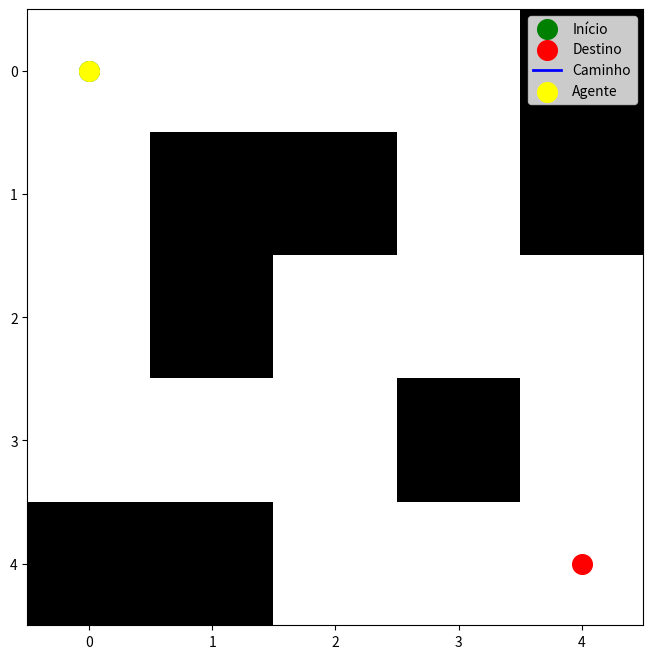
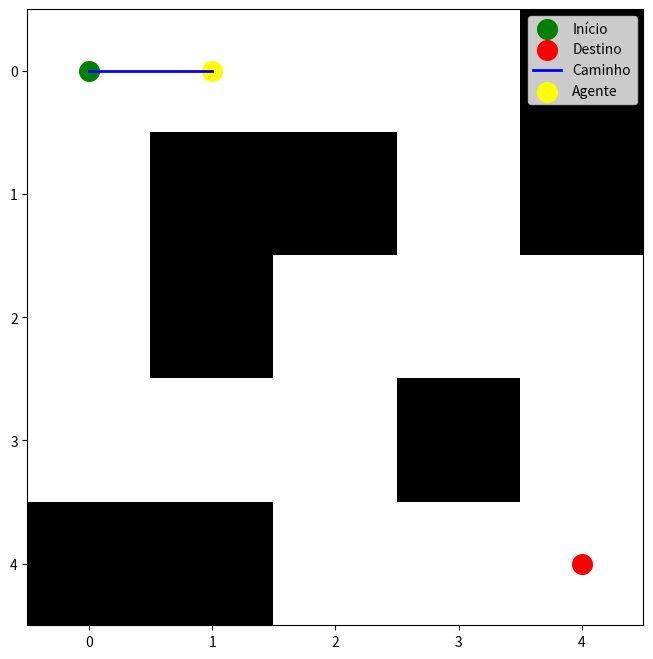
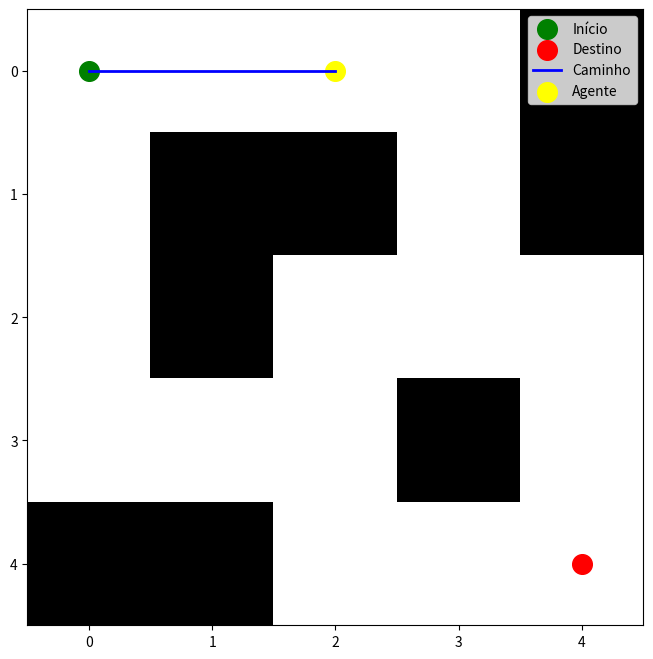
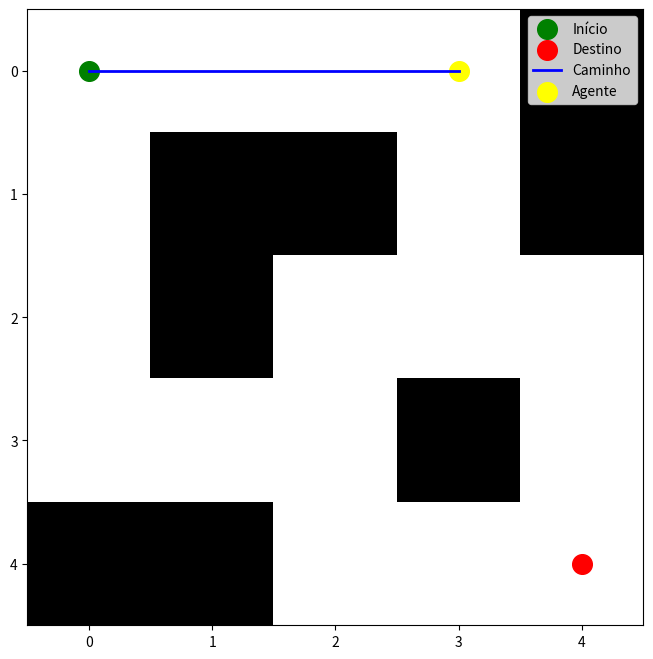
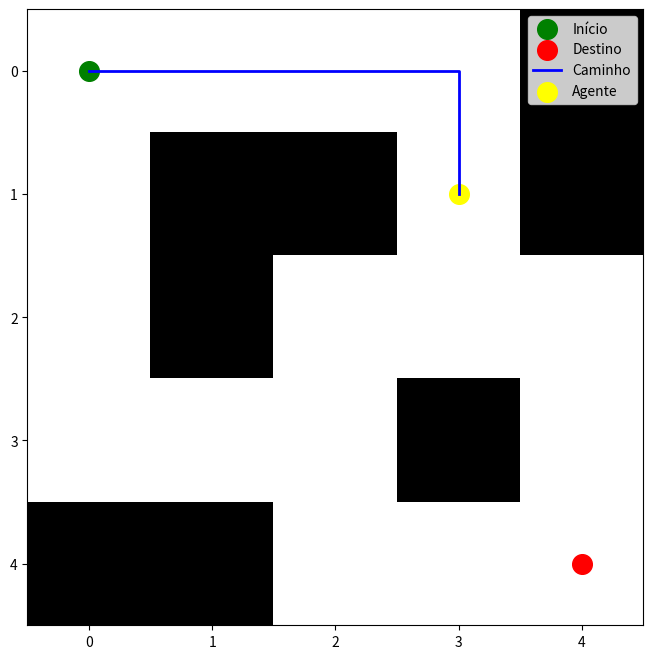
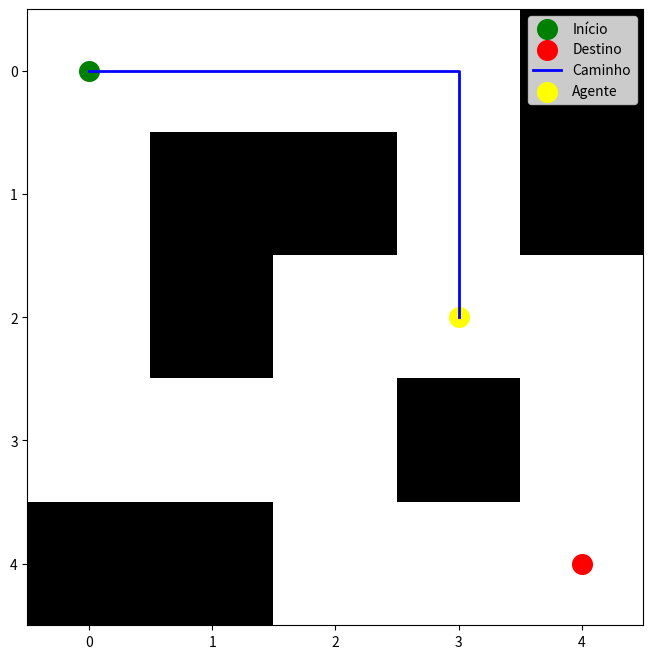
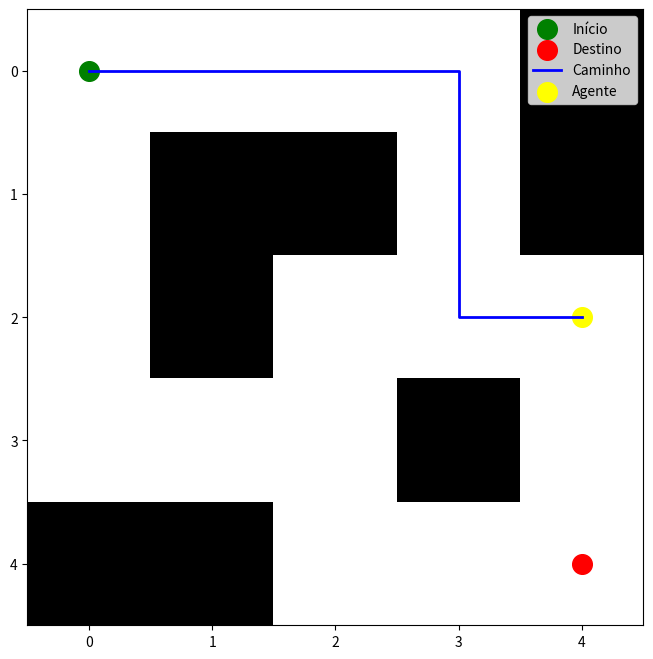
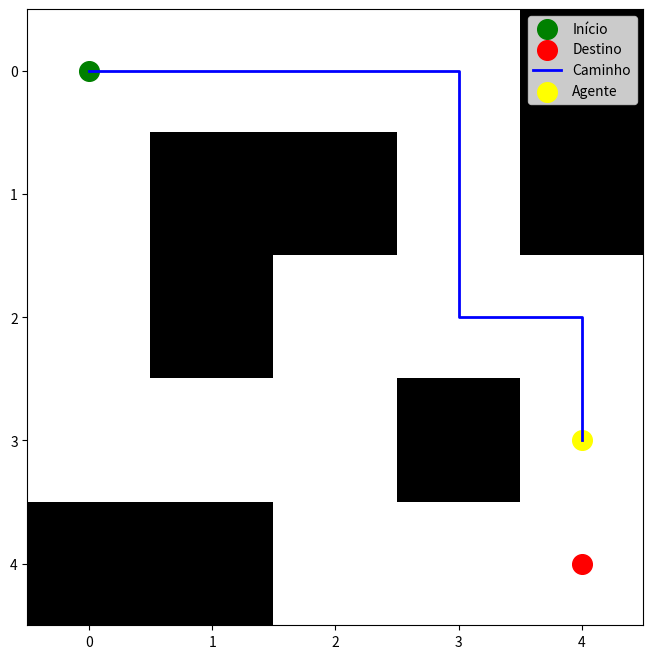
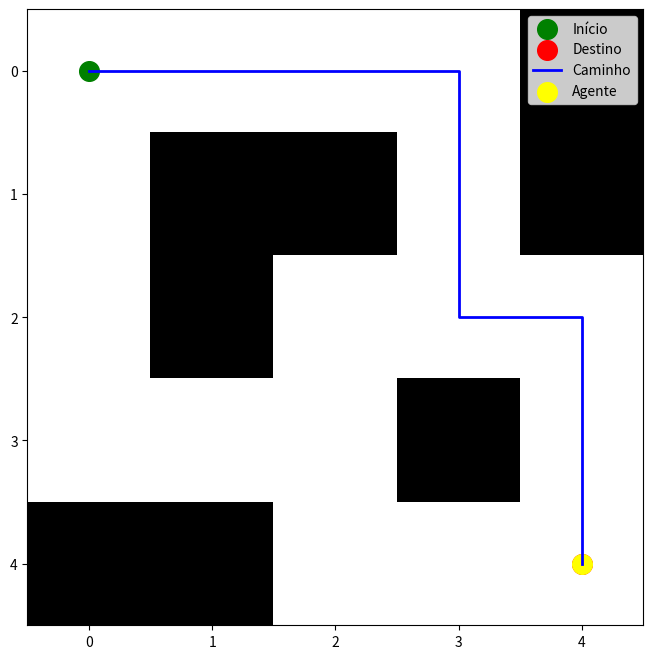

The matplotlib source for these figures, in order:
import heapq
import matplotlib.pyplot as plt

class AgentePlanejadorRotas:
    def __init__(self, mapa, inicio, destino):
        self.mapa = mapa
        self.posicao = inicio
        self.destino = destino
        self.caminho = []
        self.historico = [inicio]  # Para armazenar as posições percorridas

    def planejar_rota(self):
        self.caminho = self.busca_a_estrela(self.posicao, self.destino)

    def busca_a_estrela(self, inicio, fim):
        def heuristica(a, b):
            return abs(a[0] - b[0]) + abs(a[1] - b[1])

        fila = []
        heapq.heappush(fila, (0, inicio))
        custos = {inicio: 0}
        caminhos = {inicio: None}

        while fila:
            _, atual = heapq.heappop(fila)

            if atual == fim:
                caminho = []
                while atual:
                    caminho.append(atual)
                    atual = caminhos[atual]
                return caminho[::-1]

            x, y = atual
            for dx, dy in [(-1, 0), (1, 0), (0, -1), (0, 1)]:
                vizinho = (x + dx, y + dy)
                if 0 <= vizinho[0] < len(self.mapa) and 0 <= vizinho[1] < len(self.mapa[0]) and self.mapa[vizinho[0]][vizinho[1]] != 1:
                    novo_custo = custos[atual] + 1
                    if vizinho not in custos or novo_custo < custos[vizinho]:
                        custos[vizinho] = novo_custo
                        prioridade = novo_custo + heuristica(vizinho, fim)
                        heapq.heappush(fila, (prioridade, vizinho))
                        caminhos[vizinho] = atual
        return []

    def mover(self):
        if self.caminho:
            nova_posicao = self.caminho.pop(0)
            print(f"Movendo para {nova_posicao}")
            self.posicao = nova_posicao
            self.historico.append(nova_posicao)  # Adiciona ao histórico
        else:
            print("Destino alcançado")

    def agir(self):
        if not self.caminho:
            self.planejar_rota()
        self.mover()

# Configuração do mapa
mapa = [
    [0, 0, 0, 0, 1],
    [0, 1, 1, 0, 1],
    [0, 1, 0, 0, 0],
    [0, 0, 0, 1, 0],
    [1, 1, 0, 0, 0]
]

inicio = (0, 0)
destino = (4, 4)

# Função para desenhar o mapa
def desenhar_mapa(mapa, agente, historico):
    plt.imshow(mapa, cmap="Greys", origin="upper")
    plt.scatter(inicio[1], inicio[0], c="green", s=200, label="Início")  # Início
    plt.scatter(destino[1], destino[0], c="red", s=200, label="Destino")  # Destino

    # Exibe o histórico
    if historico:
        y, x = zip(*historico)
        plt.plot(x, y, c="blue", linewidth=2, label="Caminho")

    plt.scatter(agente.posicao[1], agente.posicao[0], c="yellow", s=200, label="Agente")  # Posição atual do agente
    plt.legend()
    plt.pause(0.5)
    plt.clf()

# Executa o agente com visualização
# Executa o agente com visualização
agente = AgentePlanejadorRotas(mapa, inicio, destino)

plt.figure(figsize=(8, 8))
plt.ion()  # Ativa o modo interativo

# Loop para agir enquanto não alcança o destino
while agente.posicao != destino:
    desenhar_mapa(mapa, agente, agente.historico)
    agente.agir()

# Mostra o mapa final sem limpar ou fechar
plt.ioff()  # Desativa o modo interativo
desenhar_mapa(mapa, agente, agente.historico)  # Desenha o estado final
plt.show()  # Mantém o gráfico aberto até o usuário fechá-lo
